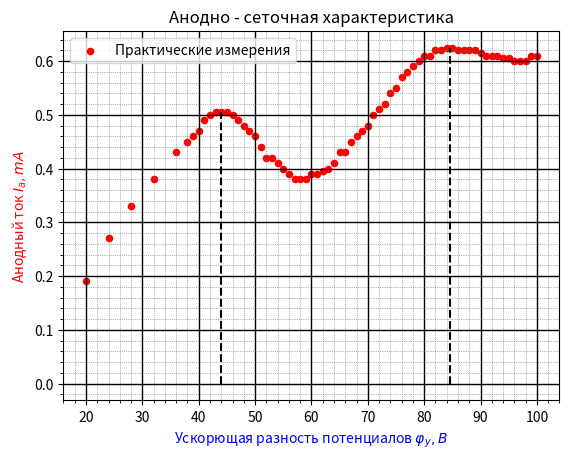

The matplotlib source for this figure:
import matplotlib.pyplot as plt
import matplotlib.ticker as ticker
import numpy as np

x = [20, 24, 28, 32, 36, 38, 39, 40, 41, 42, 43, 44, 45, 46, 47, 48, 49, 50, 51, 52, 53, 54, 55, 56, 57, 58, 59, 60, 61, 62, 63, 64, 65, 66, 67, 68, 69, 70, 71, 72, 73, 74, 75, 76, 77, 78, 79, 80, 81, 82, 83, 84, 85, 86, 87, 88, 89, 90, 91, 92, 93, 94, 95, 96, 97, 98, 99, 100]

y = [0.19, 0.27, 0.33, 0.38, 0.43, 0.45, 0.46, 0.47, 0.49, 0.5, 0.505, 0.505, 0.505, 0.5, 0.49, 0.48, 0.47, 0.46, 0.44, 0.42, 0.42, 0.41, 0.4, 0.39, 0.38, 0.38, 0.38, 0.39, 0.39, 0.395, 0.4, 0.41, 0.43, 0.43, 0.45, 0.46, 0.47, 0.48, 0.5, 0.51, 0.52, 0.54, 0.55, 0.57, 0.58, 0.59, 0.6, 0.61, 0.61, 0.62, 0.62, 0.625, 0.625, 0.62, 0.62, 0.62, 0.62, 0.615, 0.61, 0.61, 0.61, 0.605, 0.605, 0.6, 0.6, 0.6, 0.61, 0.61]

fig = plt.figure() 					# тело графика
plt.title ("Анодно - сеточная характеристика")	    # название графика
plt.xlabel(r"Ускорющая разность потенциалов $\varphi_y, В$", fontsize=10, color='blue')		# ось абсцисс (x)
plt.ylabel(r"Анодный ток $I_a, mA$", fontsize=10, color='red') 		# ось ординат (y)

ax = fig.gca()          # возвращает текущую систему координат, not off

# ax.set_xticks(np.arange(100, 300, 10))        # задание сетки по х (от, до, шаг)
# ax.set_yticks(np.arange(0, 12, 1))            # задание сетки по y (от, до, шаг)

plt.scatter(x, y, s = 20, c='red', marker="o", alpha = 1, label='Практические измерения')     # отображение точек
plt.legend()   			# Отобразить легенду - label
""" plt.errorbar(x, y, xerr=0.25, yerr=0.01, fmt = ',')       # отобразить погрешности """

x1 = [84.5, 84.5]
y1 = [0, 0.625]
plt.plot(x1, y1, 'black', linestyle='--', marker='')

x2 = [44, 44]
y2 = [0, 0.505]
plt.plot(x2, y2, 'black', linestyle='--', marker='')

#  Устанавливаем интервал основных и вспомогательных делений:
ax.xaxis.set_major_locator(ticker.MultipleLocator(10))
ax.xaxis.set_minor_locator(ticker.MultipleLocator(1))
ax.yaxis.set_major_locator(ticker.MultipleLocator(0.1))
ax.yaxis.set_minor_locator(ticker.MultipleLocator(0.01))
#  Добавляем линии основной сетки:
ax.grid(which='major', color = 'k', linewidth = 1)

#  Включаем видимость вспомогательных делений:
ax.minorticks_on()

# #  Вид вспомогательной сетки:
ax.grid(which='minor', color = 'dimgrey', linestyle = ':', linewidth = 0.5)
#
plt.show()
